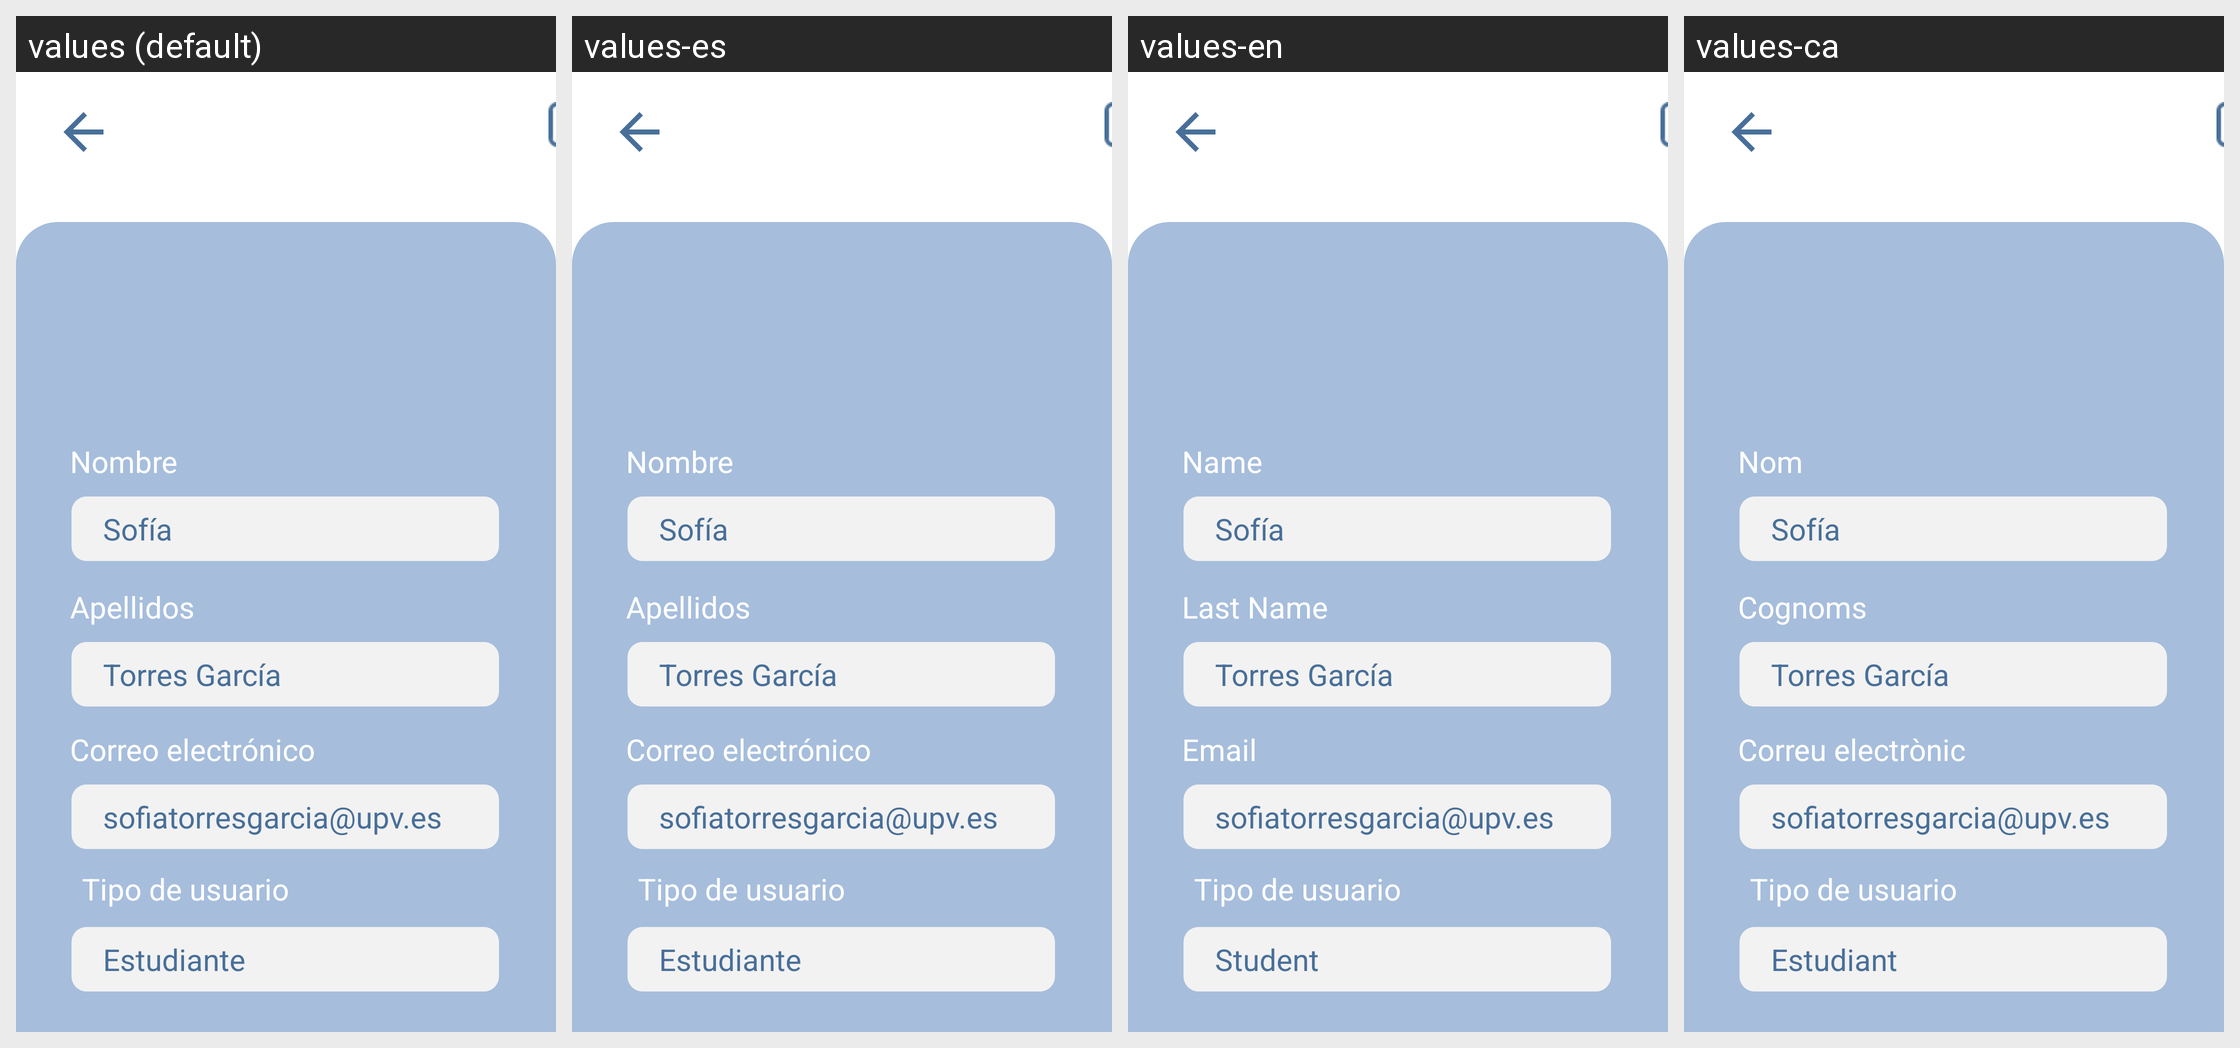

Strings drawn on this Android screen and how each of the app's shown locales translates them:
Android screen res/layout/anyadirpersonas_admin.xml rendered under 4 locales, left to right: values (default), values-es, values-en, values-ca. Device: Nexus 5 (rendered at 1080×1920; each locale shown at half size, 540×960, under a caption strip naming it); theme Theme.BiblioTech.
Strings drawn on this screen, with the default value and each locale's value (text and hints the layout hard-codes, and strings that could not be matched under every locale, appear in the picture but are not listed):

Nombre
  values: Nombre
  values-es: Nombre
  values-en: Name
  values-ca: Nom

Apellidos
  values: Apellidos
  values-es: Apellidos
  values-en: Last Name
  values-ca: Cognoms

Estudiante
  values: Estudiante
  values-es: Estudiante
  values-en: Student
  values-ca: Estudiant

Correo
  values: Correo electrónico
  values-es: Correo electrónico
  values-en: Email
  values-ca: Correu electrònic
